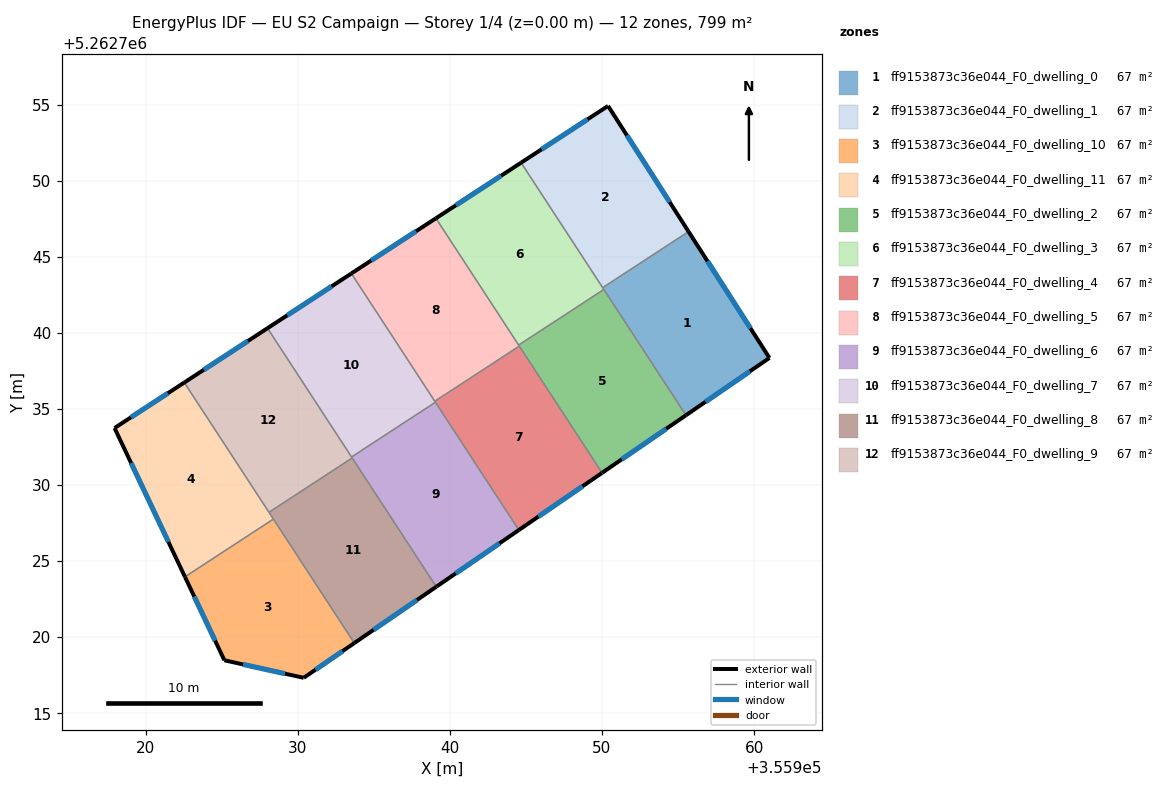
=== STOREY PLAN SPEC (per zone: floor XY polygon, exterior-wall plan segments, windows/doors) ===
zone 1: ff9153873c36e044_F0_dwelling_0  (66.6 m²)
  floor: (355955.69, 5262746.66) (355961.01, 5262738.36) (355955.52, 5262734.59) (355950.05, 5262742.97)
  exterior wall: (355961.01, 5262738.36) – (355955.69, 5262746.66)  [9.9 m]
    window: (355959.76, 5262740.31) – (355956.94, 5262744.71)  [8.3 m²]
  exterior wall: (355955.52, 5262734.59) – (355961.01, 5262738.36)  [6.7 m]
    window: (355956.81, 5262735.47) – (355959.72, 5262737.47)  [5.6 m²]
  interior walls: 3
zone 2: ff9153873c36e044_F0_dwelling_1  (66.6 m²)
  floor: (355950.40, 5262754.92) (355955.69, 5262746.66) (355950.05, 5262742.97) (355944.68, 5262751.19)
  exterior wall: (355950.40, 5262754.92) – (355944.68, 5262751.19)  [6.8 m]
    window: (355949.06, 5262754.04) – (355946.03, 5262752.07)  [5.8 m²]
  exterior wall: (355955.69, 5262746.66) – (355950.40, 5262754.92)  [9.8 m]
    window: (355954.45, 5262748.60) – (355951.64, 5262752.98)  [8.3 m²]
  interior walls: 2
zone 3: ff9153873c36e044_F0_dwelling_10  (66.6 m²)
  floor: (355928.40, 5262727.76) (355933.72, 5262719.61) (355930.39, 5262717.33) (355925.18, 5262718.48) (355922.59, 5262723.96)
  exterior wall: (355922.59, 5262723.96) – (355925.18, 5262718.48)  [6.1 m]
    window: (355923.19, 5262722.68) – (355924.57, 5262719.77)  [5.1 m²]
  exterior wall: (355930.39, 5262717.33) – (355933.72, 5262719.61)  [4.0 m]
    window: (355931.17, 5262717.86) – (355932.94, 5262719.08)  [3.4 m²]
  exterior wall: (355925.18, 5262718.48) – (355930.39, 5262717.33)  [5.3 m]
    window: (355926.40, 5262718.21) – (355929.17, 5262717.60)  [4.5 m²]
  interior walls: 2
zone 4: ff9153873c36e044_F0_dwelling_11  (66.6 m²)
  floor: (355922.54, 5262736.74) (355928.40, 5262727.76) (355922.59, 5262723.96) (355917.96, 5262733.75)
  exterior wall: (355917.96, 5262733.75) – (355922.59, 5262723.96)  [10.8 m]
    window: (355919.05, 5262731.45) – (355921.50, 5262726.26)  [9.1 m²]
  exterior wall: (355922.54, 5262736.74) – (355917.96, 5262733.75)  [5.5 m]
    window: (355921.47, 5262736.04) – (355919.03, 5262734.45)  [4.6 m²]
  interior walls: 3
zone 5: ff9153873c36e044_F0_dwelling_2  (66.6 m²)
  floor: (355950.12, 5262742.86) (355955.52, 5262734.59) (355950.01, 5262730.80) (355944.52, 5262739.20)
  exterior wall: (355950.01, 5262730.80) – (355955.52, 5262734.59)  [6.7 m]
    window: (355951.30, 5262731.69) – (355954.22, 5262733.70)  [5.6 m²]
  interior walls: 4
zone 6: ff9153873c36e044_F0_dwelling_3  (66.6 m²)
  floor: (355944.68, 5262751.19) (355950.12, 5262742.86) (355944.52, 5262739.20) (355939.08, 5262747.54)
  exterior wall: (355944.68, 5262751.19) – (355939.08, 5262747.54)  [6.7 m]
    window: (355943.37, 5262750.33) – (355940.40, 5262748.39)  [5.6 m²]
  interior walls: 4
zone 7: ff9153873c36e044_F0_dwelling_4  (66.6 m²)
  floor: (355944.57, 5262739.13) (355950.01, 5262730.80) (355944.53, 5262727.04) (355939.01, 5262735.51)
  exterior wall: (355944.53, 5262727.04) – (355950.01, 5262730.80)  [6.6 m]
    window: (355945.82, 5262727.92) – (355948.72, 5262729.92)  [5.6 m²]
  interior walls: 4
zone 8: ff9153873c36e044_F0_dwelling_5  (66.6 m²)
  floor: (355939.08, 5262747.54) (355944.57, 5262739.13) (355939.01, 5262735.51) (355933.53, 5262743.91)
  exterior wall: (355939.08, 5262747.54) – (355933.53, 5262743.91)  [6.6 m]
    window: (355937.78, 5262746.68) – (355934.83, 5262744.76)  [5.6 m²]
  interior walls: 4
zone 9: ff9153873c36e044_F0_dwelling_6  (66.6 m²)
  floor: (355939.05, 5262735.44) (355944.53, 5262727.04) (355939.11, 5262723.31) (355933.54, 5262731.84)
  exterior wall: (355939.11, 5262723.31) – (355944.53, 5262727.04)  [6.6 m]
    window: (355940.38, 5262724.19) – (355943.26, 5262726.17)  [5.6 m²]
  interior walls: 4
zone 10: ff9153873c36e044_F0_dwelling_7  (66.6 m²)
  floor: (355933.53, 5262743.91) (355939.05, 5262735.44) (355933.54, 5262731.84) (355928.01, 5262740.31)
  exterior wall: (355933.53, 5262743.91) – (355928.01, 5262740.31)  [6.6 m]
    window: (355932.23, 5262743.06) – (355929.31, 5262741.15)  [5.6 m²]
  interior walls: 4
zone 11: ff9153873c36e044_F0_dwelling_8  (66.6 m²)
  floor: (355933.58, 5262731.78) (355939.11, 5262723.31) (355933.72, 5262719.61) (355928.11, 5262728.21)
  exterior wall: (355933.72, 5262719.61) – (355939.11, 5262723.31)  [6.5 m]
    window: (355934.98, 5262720.48) – (355937.84, 5262722.44)  [5.5 m²]
  interior walls: 4
zone 12: ff9153873c36e044_F0_dwelling_9  (66.6 m²)
  floor: (355928.01, 5262740.31) (355933.58, 5262731.78) (355928.11, 5262728.21) (355922.54, 5262736.74)
  exterior wall: (355928.01, 5262740.31) – (355922.54, 5262736.74)  [6.5 m]
    window: (355926.73, 5262739.47) – (355923.83, 5262737.58)  [5.5 m²]
  interior walls: 4

=== DERIVED (storey summary) ===
Building: EU S2 Campaign
Storey: 1 of 4  (floor level z = 0.00 m)
Storey gross floor area: 798.7 m²
Zones on this storey: 12
  - ff9153873c36e044_F0_dwelling_0: floor 66.6 m²; exterior wall 16.5 m (49.5 m²); 2 window(s) 13.9 m²; WWR 28.1%
  - ff9153873c36e044_F0_dwelling_1: floor 66.6 m²; exterior wall 16.6 m (49.9 m²); 2 window(s) 14.0 m²; WWR 28.1%
  - ff9153873c36e044_F0_dwelling_10: floor 66.6 m²; exterior wall 15.4 m (46.3 m²); 3 window(s) 13.0 m²; WWR 28.1%
  - ff9153873c36e044_F0_dwelling_11: floor 66.6 m²; exterior wall 16.3 m (48.9 m²); 2 window(s) 13.7 m²; WWR 28.1%
  - ff9153873c36e044_F0_dwelling_2: floor 66.6 m²; exterior wall 6.7 m (20.1 m²); 1 window(s) 5.6 m²; WWR 28.1%
  - ff9153873c36e044_F0_dwelling_3: floor 66.6 m²; exterior wall 6.7 m (20.1 m²); 1 window(s) 5.6 m²; WWR 28.1%
  - ff9153873c36e044_F0_dwelling_4: floor 66.6 m²; exterior wall 6.6 m (19.9 m²); 1 window(s) 5.6 m²; WWR 28.1%
  - ff9153873c36e044_F0_dwelling_5: floor 66.6 m²; exterior wall 6.6 m (19.9 m²); 1 window(s) 5.6 m²; WWR 28.1%
  - ff9153873c36e044_F0_dwelling_6: floor 66.6 m²; exterior wall 6.6 m (19.8 m²); 1 window(s) 5.6 m²; WWR 28.1%
  - ff9153873c36e044_F0_dwelling_7: floor 66.6 m²; exterior wall 6.6 m (19.8 m²); 1 window(s) 5.6 m²; WWR 28.1%
  - ff9153873c36e044_F0_dwelling_8: floor 66.6 m²; exterior wall 6.5 m (19.6 m²); 1 window(s) 5.5 m²; WWR 28.1%
  - ff9153873c36e044_F0_dwelling_9: floor 66.6 m²; exterior wall 6.5 m (19.6 m²); 1 window(s) 5.5 m²; WWR 28.1%
Zone adjacency (shared interzone walls):
  - ff9153873c36e044_F0_dwelling_0 ↔ ff9153873c36e044_F0_dwelling_1
  - ff9153873c36e044_F0_dwelling_0 ↔ ff9153873c36e044_F0_dwelling_2
  - ff9153873c36e044_F0_dwelling_0 ↔ ff9153873c36e044_F0_dwelling_3
  - ff9153873c36e044_F0_dwelling_1 ↔ ff9153873c36e044_F0_dwelling_3
  - ff9153873c36e044_F0_dwelling_10 ↔ ff9153873c36e044_F0_dwelling_11
  - ff9153873c36e044_F0_dwelling_10 ↔ ff9153873c36e044_F0_dwelling_8
  - ff9153873c36e044_F0_dwelling_11 ↔ ff9153873c36e044_F0_dwelling_8
  - ff9153873c36e044_F0_dwelling_11 ↔ ff9153873c36e044_F0_dwelling_9
  - ff9153873c36e044_F0_dwelling_2 ↔ ff9153873c36e044_F0_dwelling_3
  - ff9153873c36e044_F0_dwelling_2 ↔ ff9153873c36e044_F0_dwelling_4
  - ff9153873c36e044_F0_dwelling_2 ↔ ff9153873c36e044_F0_dwelling_5
  - ff9153873c36e044_F0_dwelling_3 ↔ ff9153873c36e044_F0_dwelling_5
  - ff9153873c36e044_F0_dwelling_4 ↔ ff9153873c36e044_F0_dwelling_5
  - ff9153873c36e044_F0_dwelling_4 ↔ ff9153873c36e044_F0_dwelling_6
  - ff9153873c36e044_F0_dwelling_4 ↔ ff9153873c36e044_F0_dwelling_7
  - ff9153873c36e044_F0_dwelling_5 ↔ ff9153873c36e044_F0_dwelling_7
  - ff9153873c36e044_F0_dwelling_6 ↔ ff9153873c36e044_F0_dwelling_7
  - ff9153873c36e044_F0_dwelling_6 ↔ ff9153873c36e044_F0_dwelling_8
  - ff9153873c36e044_F0_dwelling_6 ↔ ff9153873c36e044_F0_dwelling_9
  - ff9153873c36e044_F0_dwelling_7 ↔ ff9153873c36e044_F0_dwelling_9
  - ff9153873c36e044_F0_dwelling_8 ↔ ff9153873c36e044_F0_dwelling_9